4-way image classification set "dataset" from GitHub (Raushan94kr/AI_Disaster_Response_Assistant); label vocabulary: destroyed, major damage, minor damage, no damage.

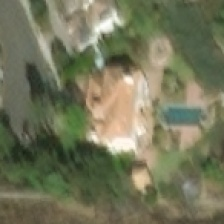
Label: no damage

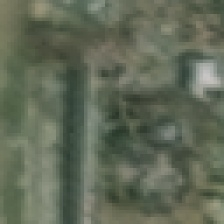
Label: major damage

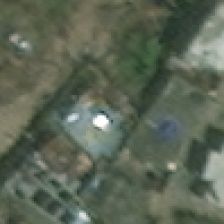
Label: minor damage

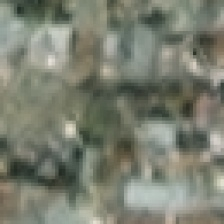
Label: minor damage

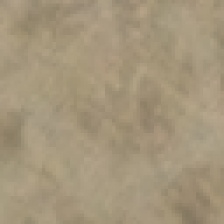
Label: destroyed

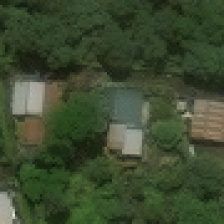
Label: no damage
